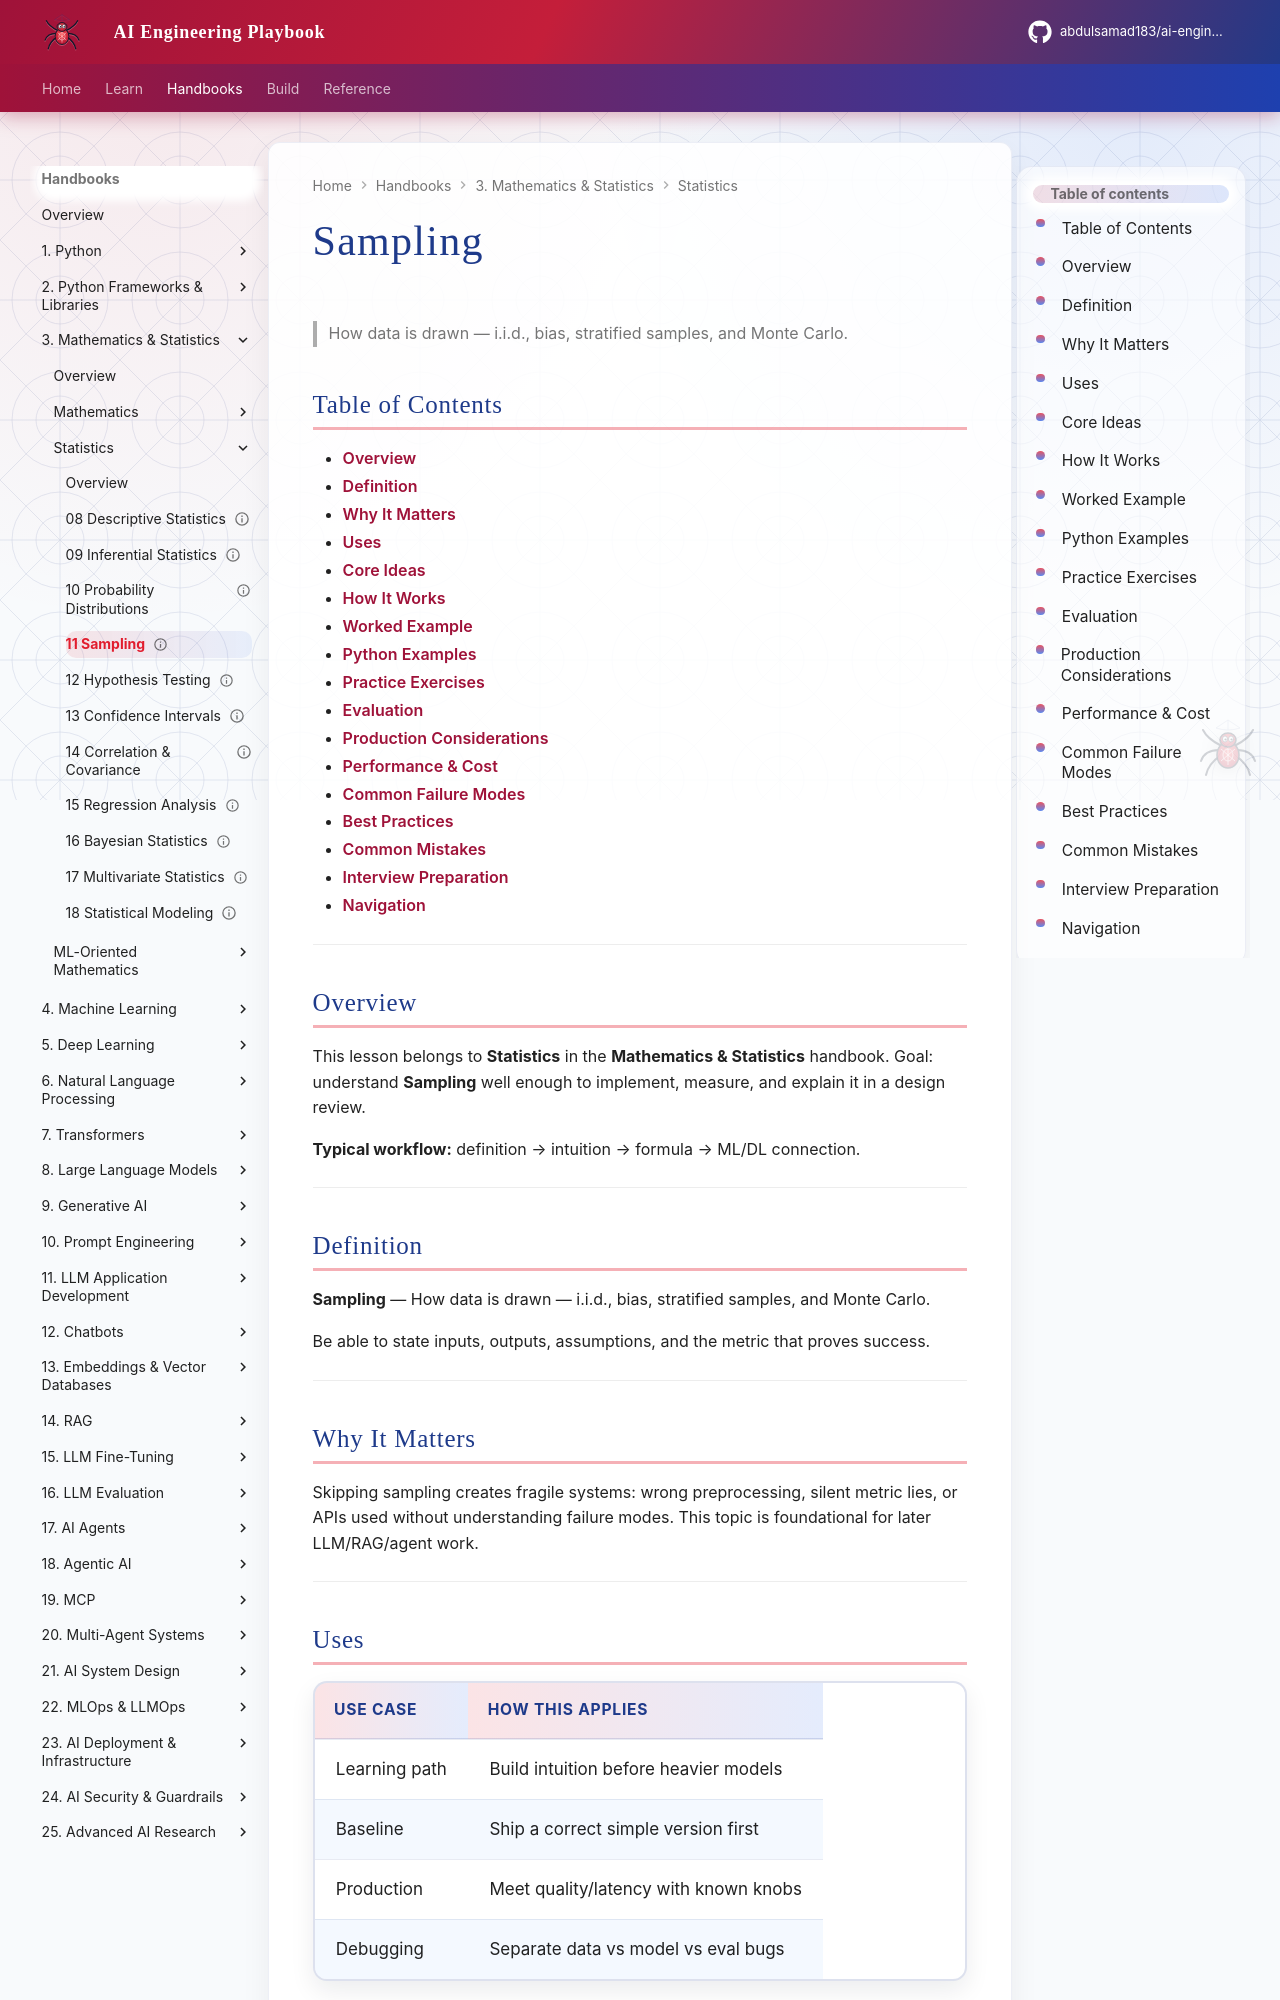

repository: abdulsamad183/ai-engineering-playbook · page: domains/mathematics-statistics/statistics/11-sampling/index.html · generator: mkdocs

---
title: "Sampling"
description: "How data is drawn — i.i.d., bias, stratified samples, and Monte Carlo."
domain: mathematics-statistics
tags: [statistics, mathematics-statistics]
status: published
created: 2026-08-11
updated: 2026-08-12
version: "2.0"
related:
  - ../README.md
  - ../../python-engineering/README.md
  - ../../machine-learning/README.md
  - ../../deep-learning/README.md
---

# Sampling

> How data is drawn — i.i.d., bias, stratified samples, and Monte Carlo.

## Table of Contents

- [Overview](#overview)
- [Definition](#definition)
- [Why It Matters](#why-it-matters)
- [Uses](#uses)
- [Core Ideas](#core-ideas)
- [How It Works](#how-it-works)
- [Worked Example](#worked-example)
- [Python Examples](#python-examples)
- [Practice Exercises](#practice-exercises)
- [Evaluation](#evaluation)
- [Production Considerations](#production-considerations)
- [Performance & Cost](#performance--cost)
- [Common Failure Modes](#common-failure-modes)
- [Best Practices](#best-practices)
- [Common Mistakes](#common-mistakes)
- [Interview Preparation](#interview-preparation)
- [Navigation](#navigation)

---

## Overview

This lesson belongs to **Statistics** in the **Mathematics & Statistics** handbook. Goal: understand **Sampling** well enough to implement, measure, and explain it in a design review.

**Typical workflow:** definition → intuition → formula → ML/DL connection.

---

## Definition

**Sampling** — How data is drawn — i.i.d., bias, stratified samples, and Monte Carlo.

Be able to state inputs, outputs, assumptions, and the metric that proves success.

---

## Why It Matters

Skipping sampling creates fragile systems: wrong preprocessing, silent metric lies, or APIs used without understanding failure modes. This topic is foundational for later LLM/RAG/agent work.

---
